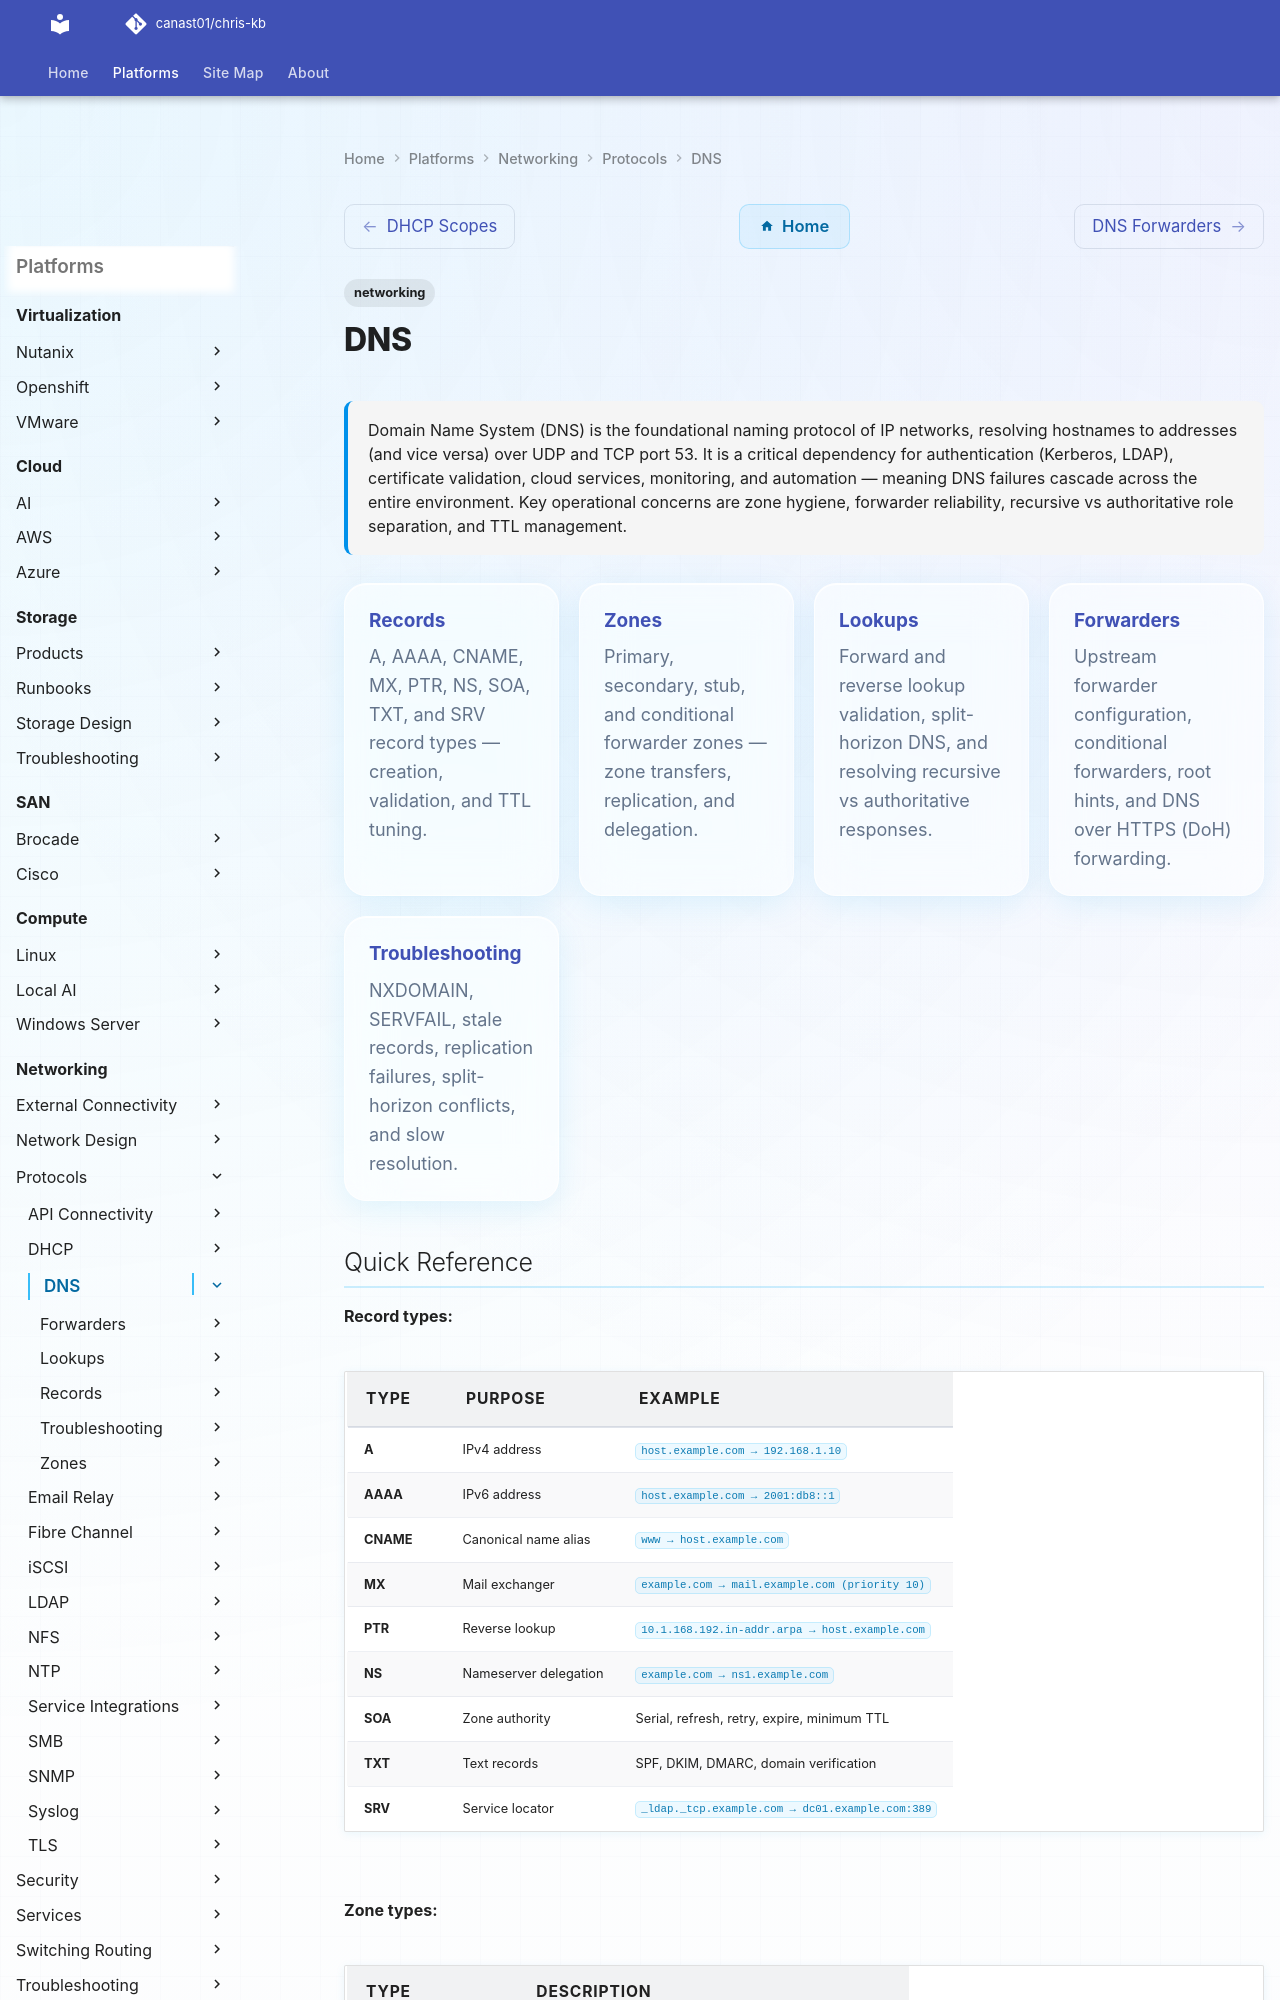

repository: canast01/chris-kb · page: networking/protocols/dns/index.html · generator: mkdocs

---
title: DNS
tags:
  - networking
description: "Domain Name System (DNS) is the foundational naming protocol of IP networks, resolving hostnames to addresses (and vice versa) over UDP and TCP port 53..."
---

# DNS

<div class="kb-summary">
Domain Name System (DNS) is the foundational naming protocol of IP networks, resolving hostnames to addresses (and vice versa) over UDP and TCP port 53. It is a critical dependency for authentication (Kerberos, LDAP), certificate validation, cloud services, monitoring, and automation — meaning DNS failures cascade across the entire environment. Key operational concerns are zone hygiene, forwarder reliability, recursive vs authoritative role separation, and TTL management.
</div>

<div class="kb-grid kb-grid-5">

<a class="kb-card" href="records/">
  <strong>Records</strong>
  <span>A, AAAA, CNAME, MX, PTR, NS, SOA, TXT, and SRV record types — creation, validation, and TTL tuning.</span>
</a>

<a class="kb-card" href="zones/">
  <strong>Zones</strong>
  <span>Primary, secondary, stub, and conditional forwarder zones — zone transfers, replication, and delegation.</span>
</a>

<a class="kb-card" href="lookups/">
  <strong>Lookups</strong>
  <span>Forward and reverse lookup validation, split-horizon DNS, and resolving recursive vs authoritative responses.</span>
</a>

<a class="kb-card" href="forwarders/">
  <strong>Forwarders</strong>
  <span>Upstream forwarder configuration, conditional forwarders, root hints, and DNS over HTTPS (DoH) forwarding.</span>
</a>

<a class="kb-card" href="troubleshooting/">
  <strong>Troubleshooting</strong>
  <span>NXDOMAIN, SERVFAIL, stale records, replication failures, split-horizon conflicts, and slow resolution.</span>
</a>

</div>
